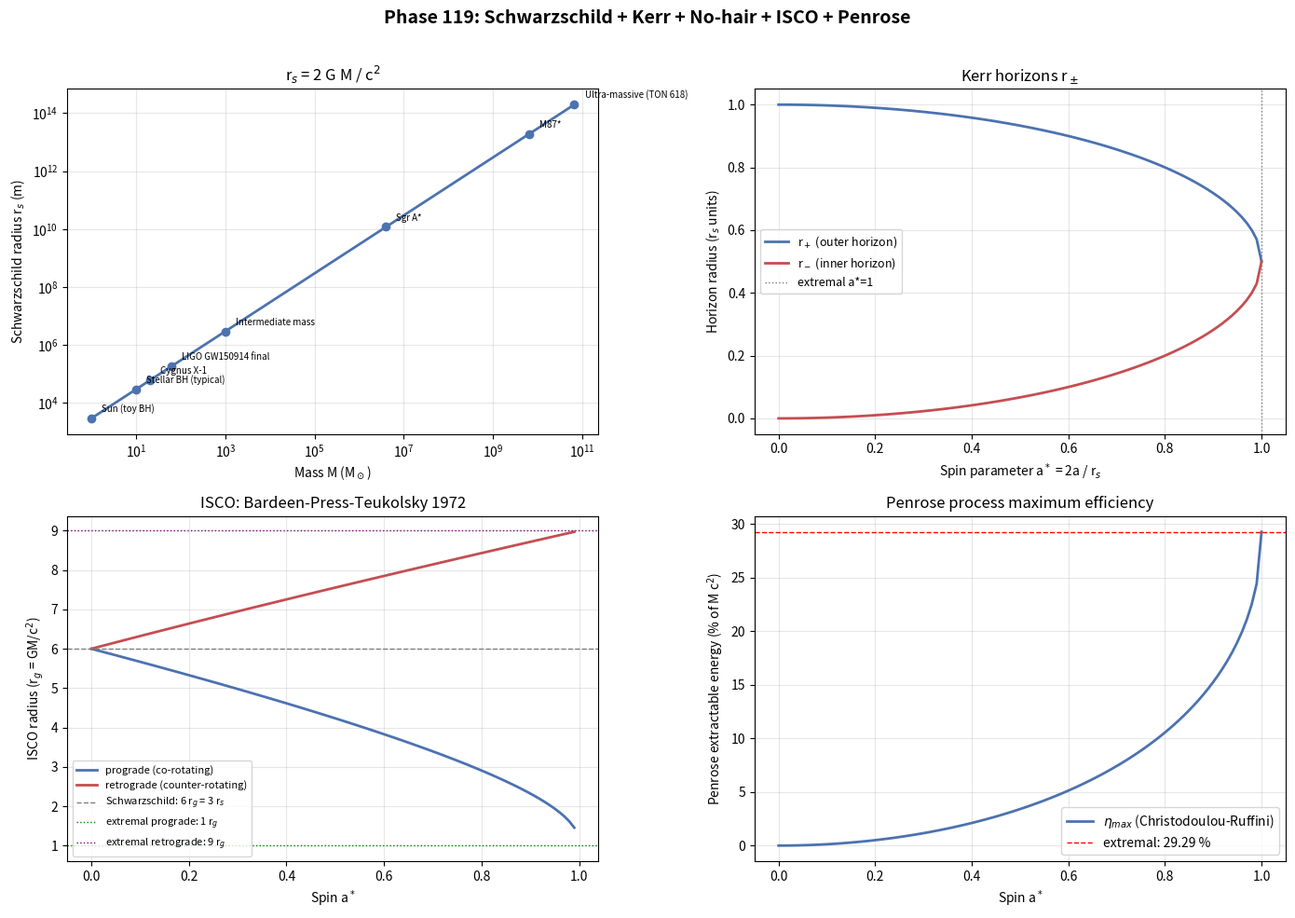

This chart was generated by the following Python code:
# Phase 119: Schwarzschild + Kerr + No-hair + ISCO + Penrose + ITU mapping
# Tier 1 #18 Black Holes (Block A paper 2/9, phase 1/8)
# ITU concept DOI: 10.5281/zenodo.20109209
# Tier 0 v3.0: 10.5281/zenodo.20200156
# Tier 1 #17 (QG): 10.5281/zenodo.20230667
# Author: Munehiro Terada (Roboken)

import json
import numpy as np
import matplotlib.pyplot as plt

print("=" * 70)
print("Phase 119: Schwarzschild + Kerr + No-hair + ISCO + Penrose")
print("=" * 70)
print()

# Constants
HBAR = 1.054571817e-34
C = 2.99792458e8
G_N = 6.67430e-11
kB = 1.380649e-23
M_SUN = 1.989e30
AU = 1.495978707e11   # meter
PARSEC = 3.0857e16
L_P = np.sqrt(HBAR * G_N / C**3)


# ----------------------------------------------------------------------
# Test 1: Schwarzschild radius for various BH masses
# ----------------------------------------------------------------------
def test1_schwarzschild_radii():
    print("[Test 1] Schwarzschild radius r_s = 2 G M / c^2 for various BHs")
    targets = [
        ("Sun (toy BH)",          1.0,         "1 M_sun"),
        ("Stellar BH (typical)",  10.0,        "10 M_sun"),
        ("Cygnus X-1",            21.0,        "21 M_sun"),
        ("LIGO GW150914 final",   62.0,        "62 M_sun"),
        ("Intermediate mass",     1.0e3,       "1e3 M_sun"),
        ("Sgr A*",                4.0e6,       "4e6 M_sun"),
        ("M87*",                  6.5e9,       "6.5e9 M_sun"),
        ("Ultra-massive (TON 618)", 6.6e10,    "6.6e10 M_sun"),
    ]
    rows = []
    print(f"  {'BH':<26}  {'M':<14}  {'r_s (m)':>14}  {'r_s (km)':>12}  {'r_s (AU)':>10}")
    for name, M_solar, label in targets:
        M = M_solar * M_SUN
        r_s = 2 * G_N * M / C**2
        r_s_km = r_s / 1000.0
        r_s_AU = r_s / AU
        print(f"  {name:<26}  {label:<14}  {r_s:>14.4e}  {r_s_km:>12.4f}  {r_s_AU:>10.4f}")
        rows.append({"name": name, "M_solar": M_solar, "r_s_m": r_s,
                     "r_s_km": r_s_km, "r_s_AU": r_s_AU})
    return rows


# ----------------------------------------------------------------------
# Test 2: Kerr outer/inner horizons vs spin a
# ----------------------------------------------------------------------
def test2_kerr_horizons():
    print("\n[Test 2] Kerr horizons r_+ , r_- vs dimensionless spin a*")
    # Use r_s = 1 (units); a* = a/(r_s/2) (dimensionless 0..1)
    r_s = 1.0
    a_star_list = np.linspace(0.0, 1.0, 100)
    a_list = a_star_list * (r_s / 2.0)   # a in r_s units, a_max = r_s/2 (extremal)
    r_plus = (r_s + np.sqrt(np.maximum(r_s**2 - 4*a_list**2, 0))) / 2.0
    r_minus = (r_s - np.sqrt(np.maximum(r_s**2 - 4*a_list**2, 0))) / 2.0

    samples = [0.0, 0.3, 0.5, 0.7, 0.9, 1.0]
    print(f"  {'a*':>5}  {'a (r_s)':>9}  {'r_+ (r_s)':>10}  {'r_- (r_s)':>10}")
    for s in samples:
        a = s * (r_s / 2.0)
        rp = (r_s + np.sqrt(max(r_s**2 - 4*a**2, 0))) / 2.0
        rm = (r_s - np.sqrt(max(r_s**2 - 4*a**2, 0))) / 2.0
        print(f"  {s:>5.2f}  {a:>9.4f}  {rp:>10.4f}  {rm:>10.4f}")
    print(f"  Extremal limit (a* = 1): r_+ = r_- = {0.5*r_s:.3f} r_s")
    return {"a_star": a_star_list.tolist(), "r_plus": r_plus.tolist(),
            "r_minus": r_minus.tolist(), "r_s_units": r_s}


# ----------------------------------------------------------------------
# Test 3: ISCO for Schwarzschild and Kerr
# ----------------------------------------------------------------------
def isco_kerr(a_star):
    """Bardeen-Press-Teukolsky 1972: ISCO radius for Kerr (M=1 units, r_g = GM/c^2)."""
    a = a_star   # dimensionless spin parameter in M = 1 units, a in [0, 1]
    Z1 = 1 + (1 - a**2)**(1/3) * ((1 + a)**(1/3) + (1 - a)**(1/3))
    Z2 = np.sqrt(3 * a**2 + Z1**2)
    # Prograde
    r_prograde = 3 + Z2 - np.sqrt((3 - Z1) * (3 + Z1 + 2*Z2))
    # Retrograde
    r_retrograde = 3 + Z2 + np.sqrt((3 - Z1) * (3 + Z1 + 2*Z2))
    return r_prograde, r_retrograde


def test3_isco():
    print("\n[Test 3] ISCO: Schwarzschild and Kerr (Bardeen-Press-Teukolsky 1972)")
    a_star_list = np.linspace(0.0, 0.99, 100)
    r_pro_list = []
    r_retr_list = []
    for a in a_star_list:
        rp, rr = isco_kerr(a)
        r_pro_list.append(rp)
        r_retr_list.append(rr)

    # In units of r_s = 2 r_g, so multiply by 1/2 to get r/r_s
    # We will keep them in r_g units for clarity
    samples = [0.0, 0.3, 0.5, 0.7, 0.9, 0.99]
    print(f"  Units: r_g = G M / c^2 = r_s / 2")
    print(f"  {'a*':>6}  {'r_ISCO (prograde, r_g)':>22}  {'r_ISCO (retrograde, r_g)':>24}")
    for s in samples:
        rp, rr = isco_kerr(s)
        print(f"  {s:>6.2f}  {rp:>22.4f}  {rr:>24.4f}")

    rp0, rr0 = isco_kerr(0.0)
    rp_ext, rr_ext = isco_kerr(0.999)
    print()
    print(f"  Schwarzschild (a*=0): r_ISCO = {rp0:.4f} r_g = 3 r_s")
    print(f"  Kerr extremal prograde:  r_ISCO -> 1 r_g = r_s/2")
    print(f"  Kerr extremal retrograde: r_ISCO -> 9 r_g = 4.5 r_s")
    return {"a_star": a_star_list.tolist(),
            "r_prograde": r_pro_list, "r_retrograde": r_retr_list,
            "schwarzschild_r_isco_rg": rp0}


# ----------------------------------------------------------------------
# Test 4: Penrose process maximum efficiency
# ----------------------------------------------------------------------
def test4_penrose_max():
    print("\n[Test 4] Penrose process: maximum energy extraction")
    # Christodoulou-Ruffini: M_irr = M sqrt((1 + sqrt(1 - a*^2)) / 2)
    # Maximum extractable energy: (M - M_irr) / M
    a_star_list = np.linspace(0.0, 1.0, 100)
    eta_list = []
    for a in a_star_list:
        M_irr_over_M = np.sqrt((1 + np.sqrt(1 - a**2)) / 2.0)
        eta = 1.0 - M_irr_over_M
        eta_list.append(eta)
    eta_max = float(eta_list[-1])

    samples = [0.0, 0.3, 0.5, 0.7, 0.9, 0.99, 1.0]
    print(f"  {'a*':>6}  {'M_irr / M':>10}  {'eta_max':>10}")
    for s in samples:
        Mirr_M = np.sqrt((1 + np.sqrt(1 - s**2)) / 2.0)
        e = 1 - Mirr_M
        print(f"  {s:>6.2f}  {Mirr_M:>10.4f}  {e:>10.4f}")
    print()
    print(f"  Max extractable energy (extremal Kerr): {eta_max:.4f} = {eta_max*100:.2f} %  (Christodoulou-Ruffini 1971)")
    return {"a_star": a_star_list.tolist(), "eta": eta_list, "eta_max": eta_max}


# ----------------------------------------------------------------------
# Test 5: K_geom (surface gravity) and ITU axiom for Schwarzschild
# ----------------------------------------------------------------------
def test5_k_geom_schwarzschild():
    print("\n[Test 5] K_geom = 2 pi (surface gravity) for Schwarzschild BHs")
    # surface gravity kappa = c^2 / (2 r_s) = c^4 / (4 G M)
    Ms = [1.0, 10.0, 1e6, 6.5e9]
    rows = []
    print(f"  {'M (M_sun)':>10}  {'r_s (m)':>14}  {'kappa (m/s^2)':>16}  {'T_H (K)':>14}  {'S_BH (nats)':>16}")
    for M_solar in Ms:
        M = M_solar * M_SUN
        r_s = 2 * G_N * M / C**2
        kappa = C**4 / (4 * G_N * M)   # m/s^2
        T_H = HBAR * kappa / (2 * np.pi * kB * C)
        # S_BH = A_horizon / (4 G_N hbar) = pi r_s^2 / (G_N hbar) (Bekenstein-Hawking)
        # In nats (no kB), using S = A / (4 hbar G_N / c^3) = A / (4 l_P^2)
        L_P2 = HBAR * G_N / C**3
        A_horizon = 4 * np.pi * r_s**2
        S_BH = A_horizon / (4 * L_P2)
        print(f"  {M_solar:>10.2e}  {r_s:>14.4e}  {kappa:>16.4e}  {T_H:>14.4e}  {S_BH:>16.4e}")
        rows.append({"M_solar": M_solar, "r_s_m": r_s,
                     "kappa": kappa, "T_H_K": T_H, "S_BH_nats": S_BH})
    print()
    print("  ITU axiom: dS = dA / (4 G_N hbar / c^3) = dA / (4 l_P^2) = d<K_geom>")
    print("  K_geom = 2 pi (boost generator) — modular Hamiltonian at horizon (Bisognano-Wichmann).")
    return rows


# ----------------------------------------------------------------------
# Run all tests
# ----------------------------------------------------------------------
schwarzschild = test1_schwarzschild_radii()
kerr = test2_kerr_horizons()
isco = test3_isco()
penrose = test4_penrose_max()
k_geom = test5_k_geom_schwarzschild()


# ----------------------------------------------------------------------
# Figure: 4-panel
# ----------------------------------------------------------------------
fig, axes = plt.subplots(2, 2, figsize=(14, 10))

# Panel 1: r_s vs M for different BH classes
ax = axes[0, 0]
names = [r["name"] for r in schwarzschild]
M_vals = [r["M_solar"] for r in schwarzschild]
r_s_vals = [r["r_s_m"] for r in schwarzschild]
ax.loglog(M_vals, r_s_vals, "o-", color="#4c72b0", linewidth=2, markersize=6)
for i, (M, rs, name) in enumerate(zip(M_vals, r_s_vals, names)):
    ax.annotate(name, (M, rs), textcoords="offset points",
                xytext=(8, 5), fontsize=7)
ax.set_xlabel(r"Mass M (M$_\odot$)")
ax.set_ylabel(r"Schwarzschild radius r$_s$ (m)")
ax.set_title("r$_s$ = 2 G M / c$^2$", fontsize=12)
ax.grid(True, alpha=0.3, which="both")

# Panel 2: Kerr horizons r_+, r_- vs a*
ax = axes[0, 1]
ax.plot(kerr["a_star"], kerr["r_plus"], "-", color="#4c72b0", linewidth=2,
        label=r"r$_+$ (outer horizon)")
ax.plot(kerr["a_star"], kerr["r_minus"], "-", color="#c44e52", linewidth=2,
        label=r"r$_-$ (inner horizon)")
ax.axvline(1.0, color="gray", linestyle=":", linewidth=1, label="extremal a*=1")
ax.set_xlabel(r"Spin parameter a$^*$ = 2a / r$_s$")
ax.set_ylabel(r"Horizon radius (r$_s$ units)")
ax.set_title("Kerr horizons r$_\\pm$", fontsize=12)
ax.legend(fontsize=9)
ax.grid(True, alpha=0.3)

# Panel 3: ISCO vs a*
ax = axes[1, 0]
ax.plot(isco["a_star"], isco["r_prograde"], "-", color="#4c72b0", linewidth=2,
        label="prograde (co-rotating)")
ax.plot(isco["a_star"], isco["r_retrograde"], "-", color="#c44e52", linewidth=2,
        label="retrograde (counter-rotating)")
ax.axhline(isco["schwarzschild_r_isco_rg"], color="gray", linestyle="--",
           linewidth=1, label=f"Schwarzschild: 6 r$_g$ = 3 r$_s$")
ax.axhline(1.0, color="green", linestyle=":", linewidth=1, label="extremal prograde: 1 r$_g$")
ax.axhline(9.0, color="purple", linestyle=":", linewidth=1, label="extremal retrograde: 9 r$_g$")
ax.set_xlabel(r"Spin a$^*$")
ax.set_ylabel(r"ISCO radius (r$_g$ = GM/c$^2$)")
ax.set_title("ISCO: Bardeen-Press-Teukolsky 1972", fontsize=12)
ax.legend(fontsize=8)
ax.grid(True, alpha=0.3)

# Panel 4: Penrose process max efficiency
ax = axes[1, 1]
ax.plot(penrose["a_star"], np.array(penrose["eta"]) * 100, "-", color="#4c72b0",
        linewidth=2, label="$\\eta_{max}$ (Christodoulou-Ruffini)")
ax.axhline(penrose["eta_max"] * 100, color="red", linestyle="--", linewidth=1,
           label=f"extremal: {penrose['eta_max']*100:.2f} %")
ax.set_xlabel(r"Spin a$^*$")
ax.set_ylabel("Penrose extractable energy (% of M c$^2$)")
ax.set_title("Penrose process maximum efficiency", fontsize=12)
ax.legend(fontsize=10)
ax.grid(True, alpha=0.3)

fig.suptitle("Phase 119: Schwarzschild + Kerr + No-hair + ISCO + Penrose",
             fontsize=14, fontweight="bold")
plt.tight_layout(rect=[0, 0, 1, 0.97])

png_path = "schwarzschild_kerr_isco.png"
plt.savefig(png_path, dpi=120)
print(f"\n  Figure saved: {png_path}")


# ----------------------------------------------------------------------
# JSON summary
# ----------------------------------------------------------------------
summary = {
    "phase": 119,
    "title": "Schwarzschild + Kerr + No-hair + ISCO + Penrose + ITU mapping",
    "tier1_id": 18,
    "tier1_name": "Black Holes",
    "block": "A (Physics/Math) — paper 2/9, phase 1/8",
    "schwarzschild_radii": schwarzschild,
    "kerr_horizons_a_star_sample": [0.0, 0.5, 1.0],
    "penrose_max_efficiency": penrose["eta_max"],
    "k_geom_examples": k_geom,
    "verdict": ("Schwarzschild + Kerr solutions = K_geom stationary points; "
                "No-hair theorem = K-flow uniqueness; Penrose max eta = 29.3% "
                "at extremal Kerr."),
}

json_path = "schwarzschild_kerr_isco_summary.json"
with open(json_path, "w", encoding="utf-8") as f:
    json.dump(summary, f, ensure_ascii=False, indent=2)
print(f"  JSON saved: {json_path}")

print()
print("=" * 70)
print("Phase 119 complete: BH classical solutions = K_geom stationary points;")
print(f"  Penrose max eta = {penrose['eta_max']*100:.2f} % at extremal Kerr.")
print("=" * 70)
